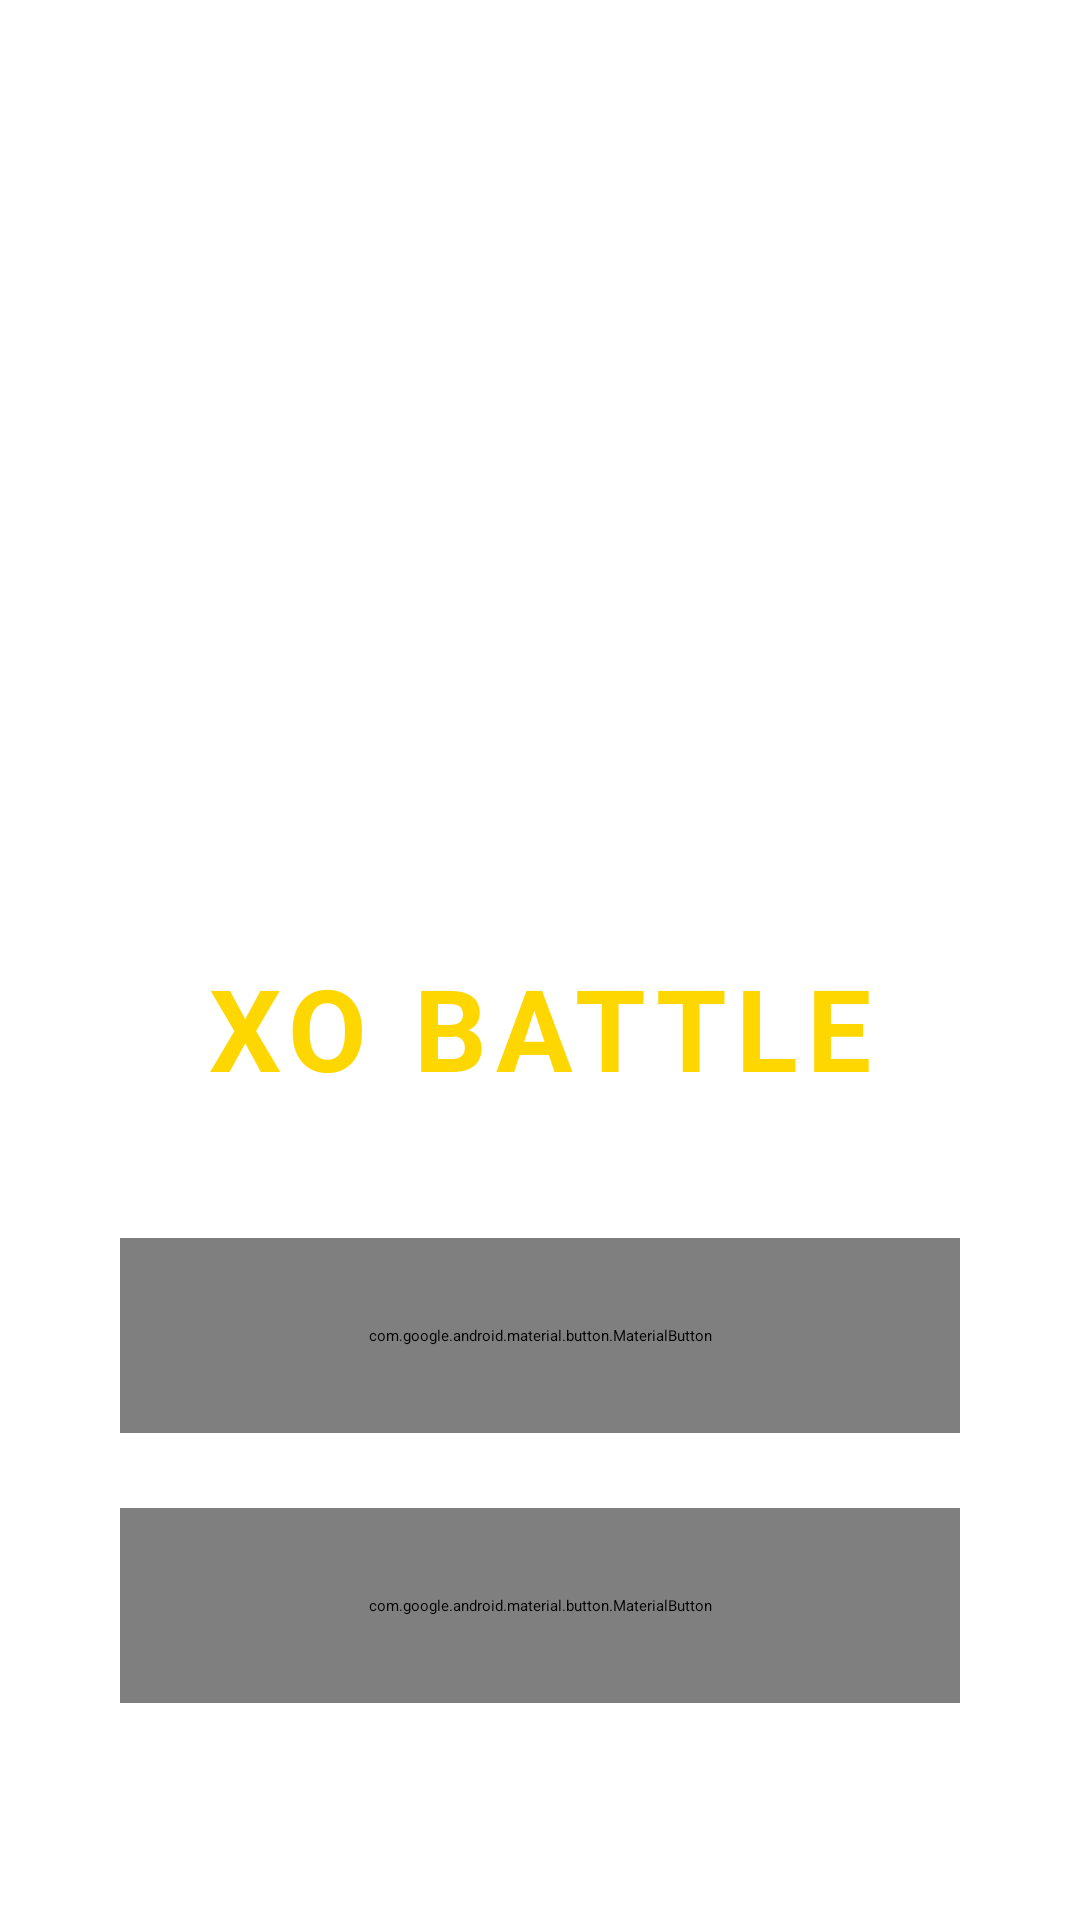

The Android layout XML behind this screen, and the referenced resources:
<!-- AndroidManifest.xml: activity theme Theme.XOBattle.Starting -->
<!-- res/layout/activity_main.xml -->
<?xml version="1.0" encoding="utf-8"?>
<LinearLayout xmlns:android="http://schemas.android.com/apk/res/android"
    xmlns:app="http://schemas.android.com/apk/res-auto"

    android:layout_width="match_parent"
    android:layout_height="match_parent"

    android:orientation="vertical"
    android:gravity="center"

    android:padding="25dp"

    android:background="@drawable/background">


    

    <ImageView

        android:id="@+id/logoImage"

        android:layout_width="220dp"
        android:layout_height="220dp"

        android:src="@drawable/xo_logo"

        android:layout_marginBottom="25dp"/>



    

    <TextView

        android:layout_width="wrap_content"

        android:layout_height="wrap_content"

        android:text="XO BATTLE"

        android:textSize="38sp"

        android:textStyle="bold"

        android:textColor="#FFD700"

        android:letterSpacing="0.08"

        android:layout_marginBottom="45dp"/>



    

    <com.google.android.material.button.MaterialButton

        android:id="@+id/btnOnline"

        android:layout_width="280dp"

        android:layout_height="65dp"

        android:text="🌐  ONLINE BATTLE"

        android:textSize="19sp"

        android:textStyle="bold"

        android:textColor="#00FFFF"


        app:cornerRadius="35dp"

        app:strokeWidth="3dp"

        app:strokeColor="#00BFFF"

        app:backgroundTint="#071A3D"

        app:rippleColor="#00FFFF"

        android:layout_marginBottom="25dp"/>



    

    <com.google.android.material.button.MaterialButton

        android:id="@+id/btnExit"

        android:layout_width="280dp"

        android:layout_height="65dp"

        android:text="EXIT GAME"

        android:textSize="19sp"

        android:textStyle="bold"

        android:textColor="#FF5555"


        app:cornerRadius="35dp"

        app:strokeWidth="3dp"

        app:strokeColor="#FF5555"

        app:backgroundTint="#071A3D"

        app:rippleColor="#FF5555"/>


</LinearLayout>
<!-- resources referenced by this layout -->
<resources>
  <!-- drawable xo_logo: webp bitmap (mipmap-hdpi, 14890 bytes) -->
  <style name="Theme.XOBattle.Starting" parent="Theme.SplashScreen">
  
          <item name="windowSplashScreenBackground">@color/black</item>
  
          <item name="windowSplashScreenAnimatedIcon">@drawable/xo_logo</item>
  
          <item name="postSplashScreenTheme">@style/Theme.XOBattle</item>
  
      </style>
  <color name="black">#FF000000</color>
  <style name="Theme.XOBattle" parent="Theme.MaterialComponents.DayNight.NoActionBar">
  
          <item name="android:windowBackground">@color/black</item>
  
      </style>
</resources>
